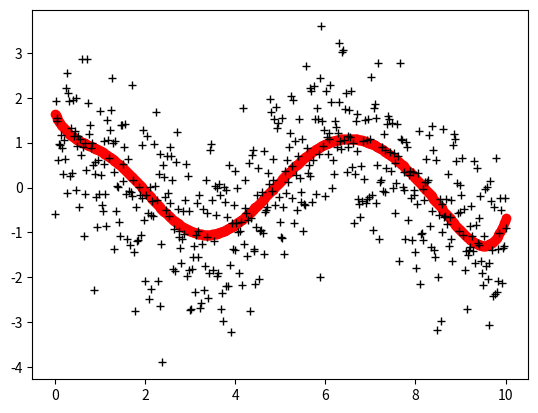

Source code (Python):
"""
Bayesian regression.

[redacted]
2015
"""

import numpy as np
import matplotlib.pyplot as plt


class BayesianRegression1D(object):

    """
    Implements one-dimensional Bayesian regression.
    """

    def __init__(self, basis_dimension):
        self.basis_dimension = basis_dimension
        self.prior = (np.zeros(self.basis_dimension),
                      np.zeros((self.basis_dimension, self.basis_dimension)))
        self.beta = 0
        self.n = 0
        self.average_target = 0
        self.average_target_sq = 0

    def train(self, feature_matrix, targets):
        # Update beta by first updating the running averages.
        self.average_target = (self.average_target*self.n +
                targets.sum()*targets.shape[0])/(self.n + targets.shape[0])
        self.average_target_sq = (self.average_target_sq*self.n +
                (targets**2).sum()*targets.shape[0])/(self.n + targets.shape[0])
        self.beta = 1/(self.average_target_sq - self.average_target**2)
        self.n += 1

        # Calculate the posterior distribution.
        inv_covariance_matrix = self.prior[1] + (self.beta *
            feature_matrix.T.dot(feature_matrix))
        mean = np.linalg.inv(inv_covariance_matrix).dot(
            self.prior[1].dot(self.prior[0]) + self.beta*feature_matrix.T.dot(
                targets))
        posterior = (mean, inv_covariance_matrix)

        # Update the prior.
        self.prior = posterior

def plot_gaussian(mean, inv_cov, dims):
    gaussian_data = np.random.multivariate_normal(br.prior[0],
        np.linalg.inv(br.prior[1]),
        size=(100000,))
    gaussian_histogram = np.histogram2d(gaussian_data[:,dims[0]],
        gaussian_data[:,dims[1]],
        bins=100)
    gaussian_heatmap = plt.pcolormesh(gaussian_histogram[0])
    plt.draw()

def make_data(N, M):
    r = 10
    xs = np.linspace(0, r, N)
    ys = np.sin(xs-r//2) + np.random.normal(0, size=(N,))
    xs = np.reshape(xs, xs.shape + (1,))
    feature_matrix = np.concatenate([xs**m for m in range(0, M)], axis=1)
    return xs, feature_matrix, ys

if __name__ == '__main__':
    N = 500
    M = 10
    br = BayesianRegression1D(M)
    plt.ion()
    for i in range(100):
        xs, feature_matrix, targets = make_data(N, M)
        br.train(feature_matrix, targets)
        # plot_gaussian(br.prior[0], br.prior[1], (1, 2))
        plt.cla()
        plt.plot(xs, feature_matrix.dot(br.prior[0]), "ro")
        plt.plot(xs, targets, "k+")
        plt.draw()
